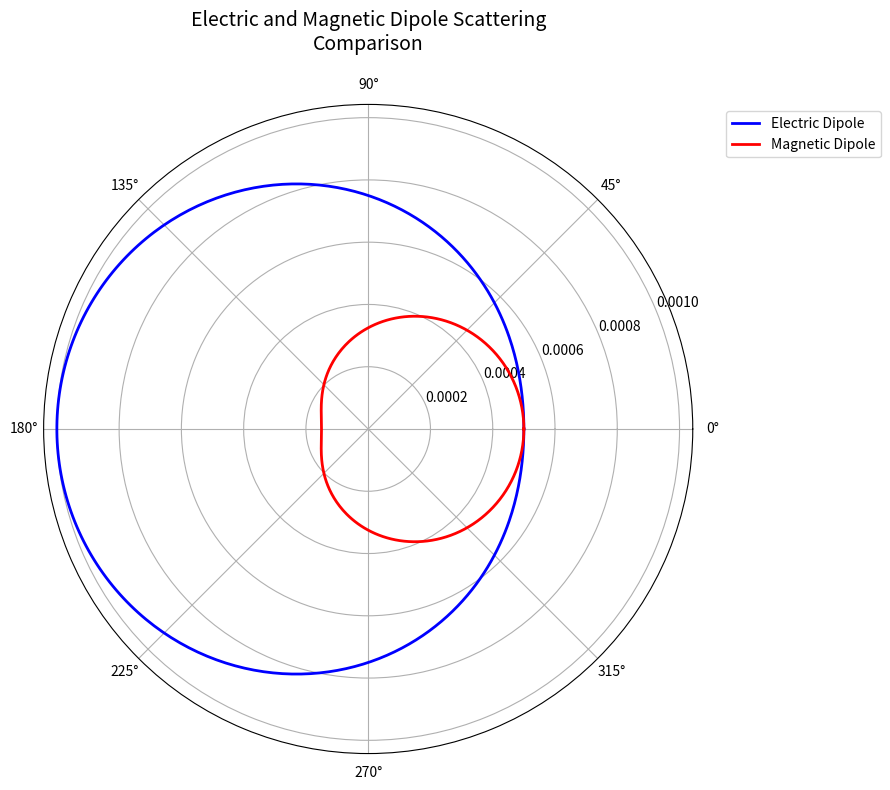

Write Python code to recreate this figure.
import numpy as np
import matplotlib.pyplot as plt

# Polar plots for angular distributions
theta = np.linspace(0, 2*np.pi, 360)
sigma_electric = 1e-3 * (np.sin(theta/2)**2 + 0.5*np.cos(theta/2)**2)
sigma_magnetic = 5e-4 * (np.cos(theta/2)**2 + 0.3*np.sin(theta/2)**2)

plt.figure(figsize=(10, 8))
ax = plt.subplot(111, polar=True)

# Plot both scattering patterns on the same graph
ax.plot(theta, sigma_electric, color='blue', linewidth=2, label='Electric Dipole')
ax.plot(theta, sigma_magnetic, color='red', linewidth=2, label='Magnetic Dipole')

# Customize the plot
ax.set_title('Electric and Magnetic Dipole Scattering\nComparison', fontsize=14, pad=20)
ax.legend(loc='upper right', bbox_to_anchor=(1.3, 1.0))
ax.grid(True)

plt.tight_layout()
plt.savefig('combined_dipole_scattering_polar.png', dpi=300, bbox_inches='tight')
plt.show()
